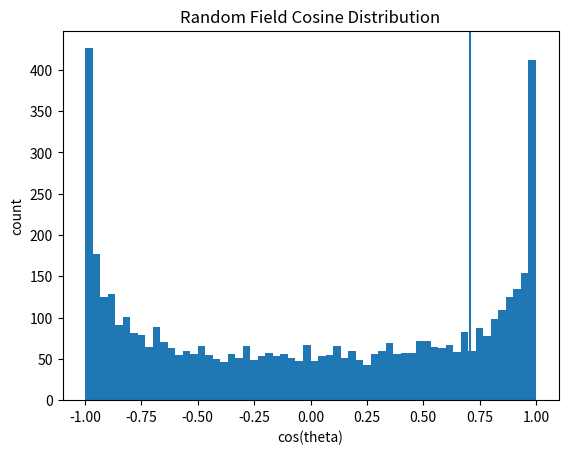

Source code (Python): (Note: this script raises an exception after producing the figure.)
import numpy as np
import matplotlib.pyplot as plt

np.random.seed(0)


N = 5000
v1 = np.random.randn(N, 2)
v2 = np.random.randn(N, 2)

v1 = v1 / np.linalg.norm(v1, axis=1, keepdims=True)
v2 = v2 / np.linalg.norm(v2, axis=1, keepdims=True)

cos_theta = np.sum(v1 * v2, axis=1)

threshold = 1 / np.sqrt(2)
selected = cos_theta >= threshold

print('Random field selected fraction:', selected.mean())


plt.figure()
plt.hist(cos_theta, bins=60)
plt.axvline(threshold)
plt.title('Random Field Cosine Distribution')
plt.xlabel('cos(theta)')
plt.ylabel('count')
plt.show()


angle = np.linspace(0, np.pi/2, N)
v1 = np.stack([np.cos(angle), np.sin(angle)], axis=1)
v2 = np.stack([np.cos(angle + 0.2), np.sin(angle + 0.2)], axis=1)

cos_theta_struct = np.sum(v1 * v2, axis=1)
selected_struct = cos_theta_struct >= threshold

print('Structured field selected fraction:', selected_struct.mean())


plt.figure()
plt.hist(cos_theta_struct, bins=60)
plt.axvline(threshold)
plt.title('Structured Field Cosine Distribution')
plt.xlabel('cos(theta)')
plt.ylabel('count')
plt.show()


thresholds = np.linspace(0, 1, 50)
fractions = [(cos_theta >= t).mean() for t in thresholds]

plt.figure()
plt.plot(thresholds, fractions)
plt.xlabel('threshold')
plt.ylabel('selected fraction')
plt.title('Selection Curve (Random Field)')
plt.show()


plt.figure()
for i in range(200):
    color = 'green' if cos_theta[i] >= threshold else 'red'
    plt.arrow(0, 0, v1[i,0], v1[i,1], color=color, alpha=0.3)

plt.title('Vector Field Selection (green = pass)')
plt.xlim(-1,1)
plt.ylim(-1,1)
plt.gca().set_aspect('equal', adjustable='box')
plt.show()
